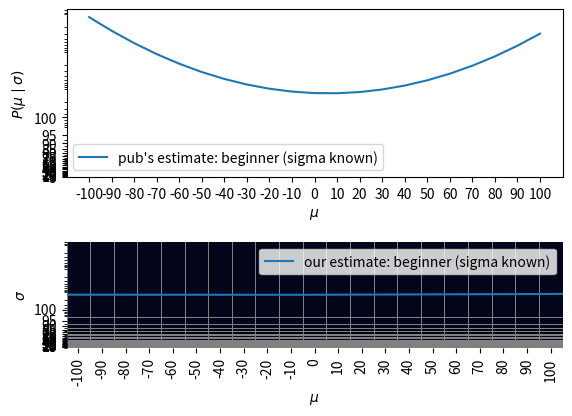
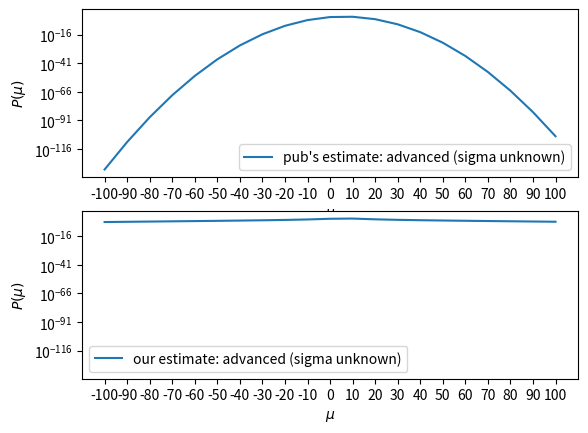
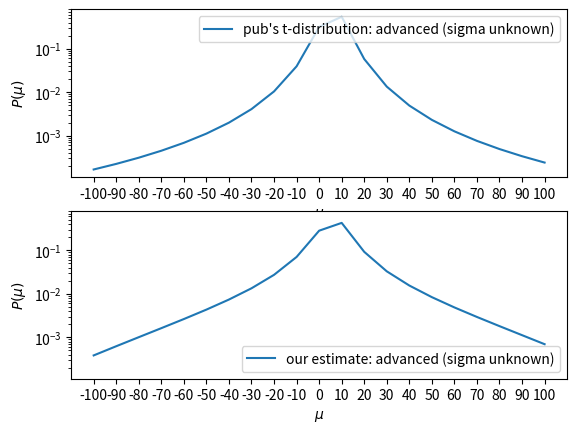
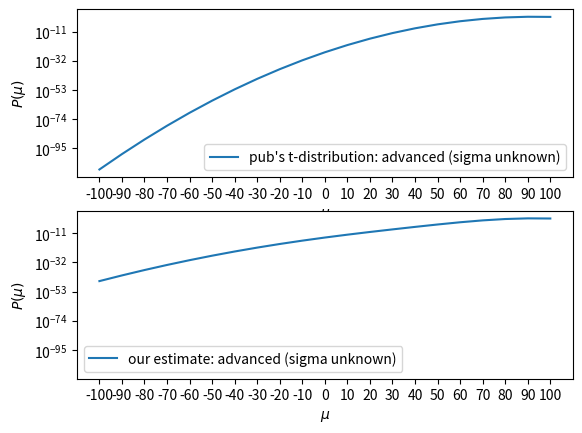

These figures' Python source, in order:
# Importing all the packages we might need:

import numpy as np
import sys
import math
import seaborn as sns
import matplotlib.pyplot as plt
import numpy.random as rand
import scipy.stats as stats
import scipy.misc as misc
from scipy.special import logsumexp # for log probabilities 

# Set up the x and y coords
gridrows = np.linspace( 100.0,   5.0, 20)   # rows of the board: std. dev., sigma
gridcols = np.linspace(-100.,  100.0, 21)   # cols of the board: mean (location), mu
nrows = len(gridrows)
ncols = len(gridcols)

# Set up a pseudo-random integer generator:
seed = np.random.randint(0,10000)
np.random.seed(seed)

# Student throws a uniformly distributed dart into the grid, and this
# chooses mu, sigma. These values are unknown to the customers.

true_row = np.random.randint(0, nrows)    # Note, randint(0,n) samples 0..n-1
true_col = np.random.randint(0, ncols)

true_sigma = gridrows[true_row]
true_mu    = gridcols[true_col]

# Student's tea distribution machine drops observed samples onto the
# line on the bar: nX of them, X[0..nX-1]

X  =  [11.50, -2.32, 9.18] 

sample_mean  = np.mean(X)
sample_stdev = np.std(X, ddof = 1)   ## ddof is "degrees of freedom". 0 = population sd; 1 = sample sd.

""" 
    Takes n observations xi..xn (array X) and one of the 20 possible values of σ 
    (i.e. a known row, specified by Student) as input.
    
    returns a list of the inferred P(μ | X,sigma) for each column (μ))
"""

def probdist_beginner(X, sigma, mu_values):
    
    numerators = [] # empty list to store all of the numerators
    log_term = np.log(1/ncols)  # log term for 1/21 (probability of each column (μ))
    
    # Loop through the columns for each mu:
    for k in mu_values:
        numerator = log_term
        for x in X:
            numerator = numerator + stats.norm.logpdf(x,k,sigma) # for each one add this term to the numerator
        numerators.append(numerator) # add each term; should make a list of 21 numerator terms
    denominators = logsumexp(numerators) # this returns the log sum of all the items in the list
    posts = np.exp(numerators - denominators) # return the square of the subtraction between the nums and denoms
 
    return posts

PrB = probdist_beginner([ 11.50, -2.32, 9.18], 60, gridcols)

def probdist_beginner_pub(X, sigma, mu_values):
    """ 
    Given an ndarray X_1..X_n, and a known sigma;
    and a list of the mu values in each column;
    return a list of the inferred P(mu | X,sigma) for each column.
    """
    xbar = np.mean(X)
    N    = len(X)
    Pr   = [ stats.norm.pdf(x, loc=xbar, scale=sigma / np.sqrt(N)) for x in mu_values ]  # proportional to std error of the mean
    Z    = sum(Pr)                   # normalization constant
    Pr   = [ p / Z for p in Pr ]     # normalization to a discrete probability distribution
    return Pr

PrB_pub = probdist_beginner_pub(X, 60, gridcols)

# Set up our graphical display.
#
# We'll show the pub's supposedly "fair odds" probability distribution plot for the
# beginner version and the advanced version, as semilog plots.
#
f, (ax1, ax2) = plt.subplots(2,1, sharey=True)  # figure consists of 2 graphs, 2 rows x 1 col

ax1.semilogy(gridcols, PrB_pub, label="pub's estimate: beginner (sigma known)")
ax1.xaxis.set_ticks(gridcols)
ax1.set(xlabel='$\mu$', ylabel='$P(\mu \mid \sigma)$')
ax1.legend(loc="best")

ax2.semilogy(gridcols, PrB, label="our estimate: beginner (sigma known)")
ax2.xaxis.set_ticks(gridcols)
ax2.set(xlabel='$\mu$', ylabel='$P(\mu \mid \sigma)$')
ax2.legend(loc="best")

plt.show()

def probdist_advanced(X, sigma_values, mu_values):

    posts = np.zeros((len(sigma_values), len(mu_values))) #empty array with 20x21 dimensions
    log_term = np.log(1/ncols) + np.log(1/nrows)  # log term for 1/21 + 1/20
    
    for i in range(len(mu_values)): # mus
        for j in range(len(sigma_values)): # sigmas
            numerator = log_term  # use our prior here
            for x in X: 
                numerator = numerator + stats.norm.logpdf(x, mu_values[i], sigma_values[j])
            posts[j][i] = numerator
        
    denominators = logsumexp(posts) # sum of the posts
    posts = np.exp(posts - denominators) # return the square of the subtraction between the nums and denoms
    
    marginals = [] # Empty list to store the marginals we calculate below.
    
    for i in range(len(posts[0,:])): # marginalizing across mus (columns)
        marginals.append(np.sum(posts[:,i]))
        
    return posts, marginals

posts, marginals = probdist_advanced(X, gridrows, gridcols)

# "Data" are all zeros, with one 1.0 at (5,15)
data = posts            # Initializes a numpy "n-D array" (ndarray)
        
# Format axis labels as strings, with values as "10" not "10.0" for clarity, space
xlabels = [ "{0:.0f}".format(val) for val in gridcols ]
ylabels = [ "{0:.0f}".format(val) for val in gridrows ]

# the Seaborn "heatmap" plot
# with some examples of how it can be customized.
#
ax = sns.heatmap(data,                 # takes a 2D array of data
                 xticklabels=xlabels,  #   ... set custom x axis labels
                 yticklabels=ylabels,  #   ... set custom y axis labels
                 cbar=False,           #   ... turn off the default color scale bar
                 square=True,          #   ... force the plot to be square
                 linecolor='grey',     #   ... set grid line color
                 linewidth=0.5)        #   ... set grid line width

# now we have an Axes object that Seaborn returned to us,
# and we can do additional customization, like...

ax.set(xlabel='$\mu$',                 # ...set X axis label, using LaTeX formatting
       ylabel='$\sigma$')              # ...and Y axis label
for label in ax.get_yticklabels():    
    label.set_size(10)                 # ... and font size on y-axis tick labels
for label in ax.get_xticklabels():    
    label.set_size(10)                 # ... and on x-axis tick labels


def probdist_advanced_pub(X, mu_values):
    """ 
    Given an ndarray X_1..X_n,
    and a list of the mu values in each column;
    return a list of the inferred P(mu | X) for each column.
    """
    xbar = np.mean(X)
    s    = np.std(X, ddof=1)     # note that numpy.sd() by default calculates a population std dev; to get sample std. dev., set ddof=1
    N    = len(X)
    Pr   = [ stats.norm.pdf(x, loc=xbar, scale= s / np.sqrt(N)) for x in mu_values ]  # proportional to std error of the mean
    Z    = sum(Pr)                   # normalization constant
    Pr   = [ p / Z for p in Pr ]     # normalization to a discrete probability distribution
    return Pr

PrA_pub = probdist_advanced_pub(X, gridcols)

# Set up our graphical display.
#
# We'll show the pub's supposedly "fair odds" probability distribution plot for the
# advanced version compared to our own advanced game odds, as semilog plots.
#
f, (ax1, ax2) = plt.subplots(2,1, sharey=True)  # figure consists of 2 graphs, 2 rows x 1 col

ax1.semilogy(gridcols, PrA_pub, label="pub's estimate: advanced (sigma unknown)")
ax1.xaxis.set_ticks(gridcols)
ax1.set(xlabel='$\mu$', ylabel='$P(\mu)$')
ax1.legend(loc="best")

ax2.semilogy(gridcols, marginals, label="our estimate: advanced (sigma unknown)")
ax2.xaxis.set_ticks(gridcols)
ax2.set(xlabel='$\mu$', ylabel='$P(\mu)$')
ax2.legend(loc="best")

plt.show()


def probdist_t(X, mu_values):
    """ 
    Given an ndarray X_1..X_n,
    and a list of the mu values in each column;
    return a list of the inferred P(mu | X) for each column,
    according to Student's t distribution with N-1 degrees of freedom.
    """
    N    = len(X)
    xbar = np.mean(X)
    s    = np.std(X, ddof=1)
    t    = [ (xbar - mu) / (s / np.sqrt(N)) for mu in mu_values ]    # t statistic, given sample mean, sample stddev, and N
    #t    = [ stats.ttest_1samp(X, mu)[0] for mu in mu_values ]       # ... (equivalently, python can calculate t statistic for you)
    Pr   = [ stats.t.pdf(val, N-1) for val in t ]
    Z    = sum(Pr)
    Pr   = [ p / Z for p in Pr ]    
    return Pr

PrT = probdist_t(X, gridcols)

f, (ax1, ax2) = plt.subplots(2,1, sharey=True)  # figure consists of 2 graphs, 2 rows x 1 col

ax1.semilogy(gridcols, PrT, label="pub's t-distribution: advanced (sigma unknown)")
ax1.xaxis.set_ticks(gridcols)
ax1.set(xlabel='$\mu$', ylabel='$P(\mu)$')
ax1.legend(loc="best")

ax2.semilogy(gridcols, marginals, label="our estimate: advanced (sigma unknown)")
ax2.xaxis.set_ticks(gridcols)
ax2.set(xlabel='$\mu$', ylabel='$P(\mu)$')
ax2.legend(loc="best")

plt.show()

X = np.random.normal(loc=true_mu, scale=true_sigma, size=50) # nX = 50
PrA_pub = probdist_advanced_pub(X, gridcols)
posts, marginals = probdist_advanced(X, gridrows, gridcols)

f, (ax1, ax2) = plt.subplots(2,1, sharey=True)  # figure consists of 2 graphs, 2 rows x 1 col

ax1.semilogy(gridcols, PrA_pub, label="pub's t-distribution: advanced (sigma unknown)")
ax1.xaxis.set_ticks(gridcols)
ax1.set(xlabel='$\mu$', ylabel='$P(\mu)$')
ax1.legend(loc="best")

ax2.semilogy(gridcols, marginals, label="our estimate: advanced (sigma unknown)")
ax2.xaxis.set_ticks(gridcols)
ax2.set(xlabel='$\mu$', ylabel='$P(\mu)$')
ax2.legend(loc="best")

plt.show()